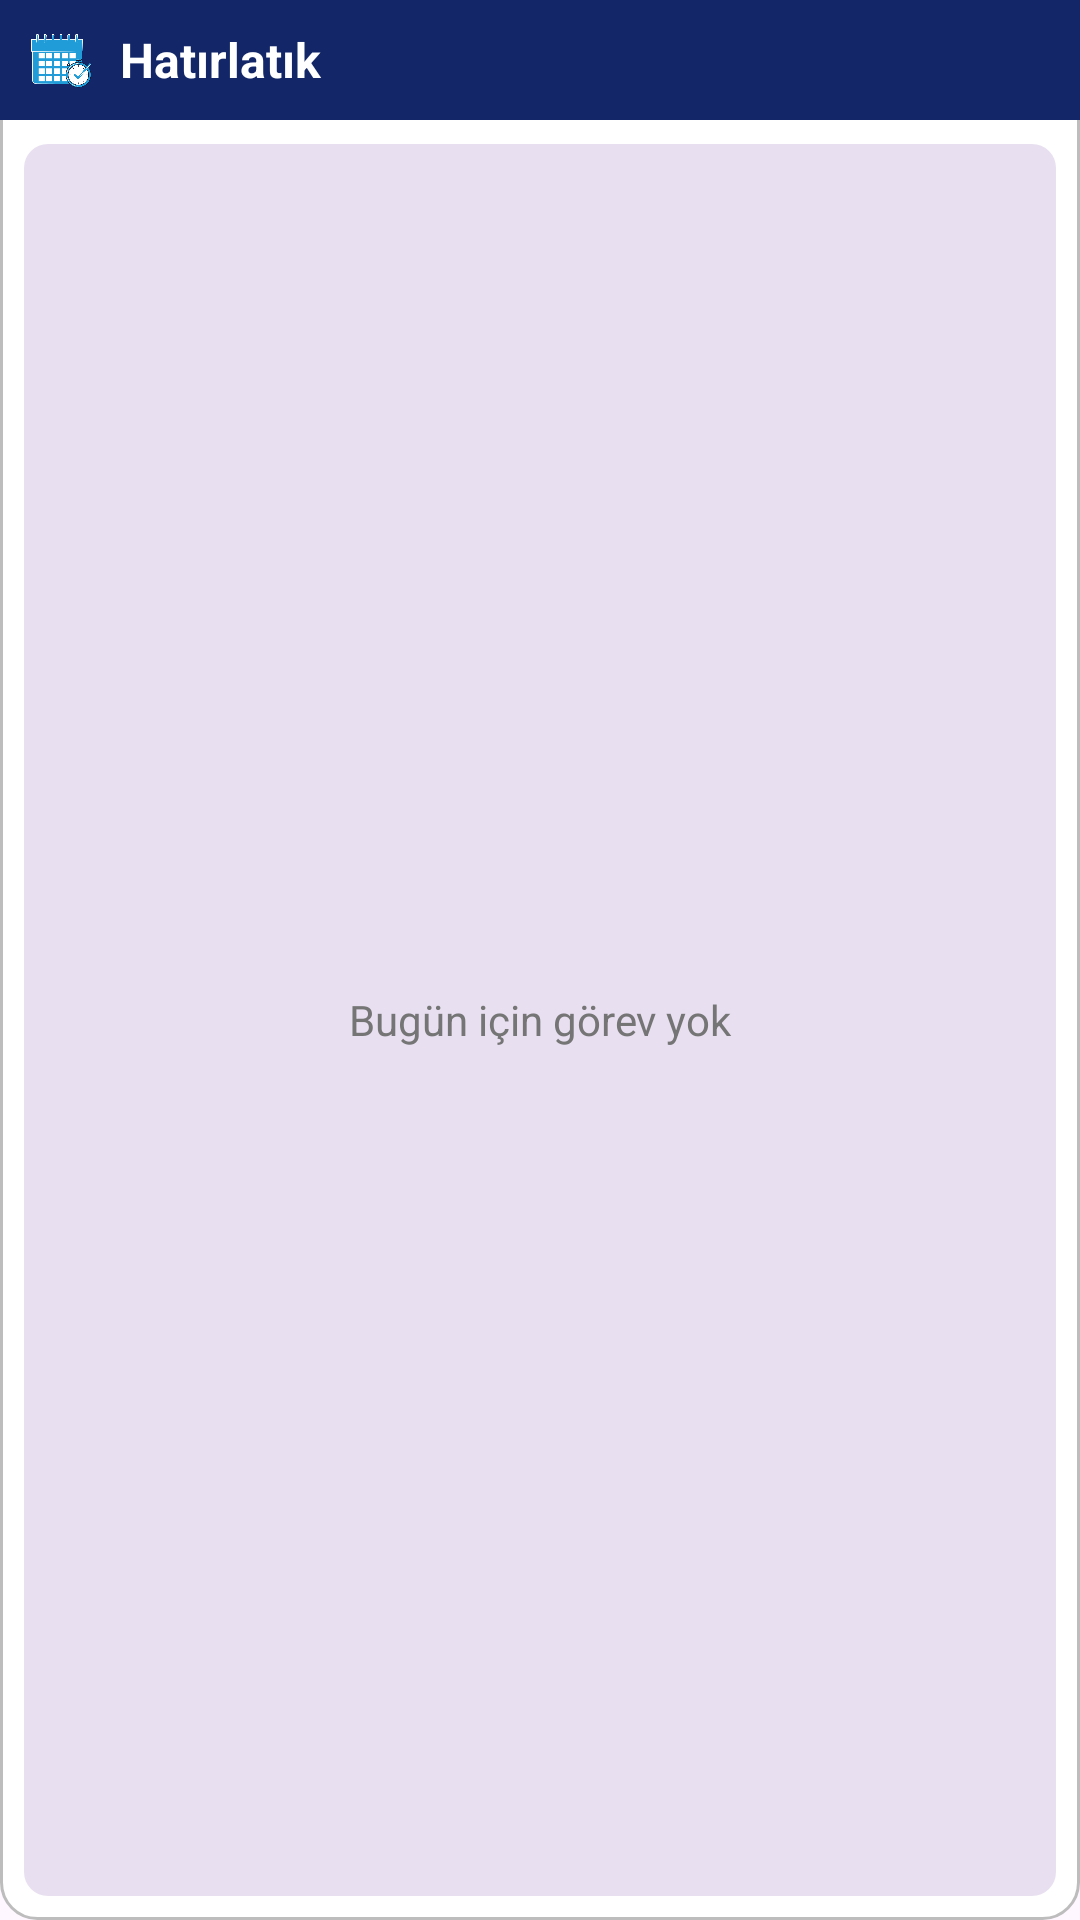

Produce the Android XML layout that renders to this screen, including the resource entries it uses.
<!-- AndroidManifest.xml: application theme Theme.Hatirlatik -->
<!-- res/layout/widget_task_list.xml -->
<?xml version="1.0" encoding="utf-8"?>
<LinearLayout xmlns:android="http://schemas.android.com/apk/res/android"
    xmlns:tools="http://schemas.android.com/tools"
    android:layout_width="match_parent"
    android:layout_height="match_parent"
    android:orientation="vertical"
    android:background="@drawable/widget_background">

    <LinearLayout
        android:id="@+id/widget_header"
        android:layout_width="match_parent"
        android:layout_height="wrap_content"
        android:orientation="horizontal"
        android:padding="8dp"
        android:gravity="center_vertical"
        android:background="@color/primary">

        <ImageView
            android:layout_width="24dp"
            android:layout_height="24dp"
            android:src="@drawable/hatirlatikb"
            android:contentDescription="@string/app_name" />

        <TextView
            android:layout_width="0dp"
            android:layout_height="wrap_content"
            android:layout_weight="1"
            android:text="@string/app_name"
            android:textColor="@color/white"
            android:textSize="16sp"
            android:textStyle="bold"
            android:layout_marginStart="8dp" />

        <TextView
            android:id="@+id/widget_date"
            android:layout_width="wrap_content"
            android:layout_height="wrap_content"
            android:textColor="@color/white"
            android:textSize="12sp"
            tools:text="24 Şubat 2024" />
    </LinearLayout>

    <FrameLayout
        android:layout_width="match_parent"
        android:layout_height="match_parent">

        <ListView
            android:id="@+id/widget_list_view"
            android:layout_width="match_parent"
            android:layout_height="match_parent"
            android:divider="@android:color/transparent"
            android:dividerHeight="4dp"
            android:padding="8dp" />

        <TextView
            android:id="@+id/empty_view"
            android:layout_width="match_parent"
            android:layout_height="match_parent"
            android:gravity="center"
            android:text="@string/no_tasks_today"
            android:textColor="@color/text_secondary"
            android:textSize="14sp"
            android:padding="16dp"
            android:background="@drawable/widget_task_background"
            android:layout_margin="8dp" />
    </FrameLayout>
</LinearLayout>
<!-- resources referenced by this layout -->
<resources>
  <color name="primary">#122668</color>
  <color name="text_secondary">#757575</color>
  <color name="white">#FFFFFFFF</color>
  <!-- drawable widget_background (drawable) -->
  <?xml version="1.0" encoding="utf-8"?>
  <shape xmlns:android="http://schemas.android.com/apk/res/android">
      <solid android:color="@color/white" />
      <corners android:radius="12dp" />
      <stroke
          android:width="1dp"
          android:color="@color/divider" />
  </shape>
  <!-- drawable widget_task_background (drawable) -->
  <?xml version="1.0" encoding="utf-8"?>
  <shape xmlns:android="http://schemas.android.com/apk/res/android">
      <solid android:color="@color/task_active_background" />
      <corners android:radius="8dp" />
  </shape>
  <string name="app_name">Hatırlatık</string>
  <string name="no_tasks_today">Bugün için görev yok</string>
  <color name="divider">#BDBDBD</color>
  <color name="task_active_background">#e8dff0</color>
  <color name="primary_dark">#0a1540</color>
  <color name="accent">#793d97</color>
  <color name="accent_dark">#521970</color>
  <color name="black">#FF000000</color>
  <color name="primary_text">#DE000000</color>
  <color name="secondary_text">#99000000</color>
  <style name="Widget.Hatirlatik.CardView" parent="Widget.MaterialComponents.CardView">
          <item name="cardElevation">2dp</item>
          <item name="cardCornerRadius">12dp</item>
          <item name="android:layout_marginLeft">8dp</item>
          <item name="android:layout_marginRight">8dp</item>
          <item name="android:layout_marginTop">4dp</item>
          <item name="android:layout_marginBottom">4dp</item>
          <item name="strokeWidth">0dp</item>
      </style>
  <style name="Widget.Hatirlatik.Button" parent="Widget.MaterialComponents.Button">
          <item name="android:textAllCaps">false</item>
          <item name="android:paddingStart">16dp</item>
          <item name="android:paddingEnd">16dp</item>
          <item name="cornerRadius">12dp</item>
          <item name="backgroundTint">@color/accent</item>
      </style>
  <style name="Widget.Hatirlatik.Toolbar" parent="Widget.MaterialComponents.Toolbar.Primary">
          <item name="titleTextAppearance">@style/TextAppearance.Hatirlatik.Toolbar.Title</item>
          <item name="android:elevation">0dp</item>
          <item name="android:background">@color/primary</item>
          <item name="actionMenuTextColor">@color/white</item>
          <item name="iconTint">@color/white</item>
          <item name="colorControlNormal">@color/white</item>
      </style>
  <style name="ThemeOverlay.Hatirlatik.BottomSheetDialog" parent="ThemeOverlay.MaterialComponents.BottomSheetDialog">
          <item name="bottomSheetStyle">@style/Widget.Hatirlatik.BottomSheet</item>
      </style>
  <style name="Widget.Hatirlatik.FloatingActionButton" parent="Widget.MaterialComponents.FloatingActionButton">
          <item name="backgroundTint">@color/accent</item>
          <item name="tint">@color/white</item>
          <item name="rippleColor">@color/accent_light</item>
          <item name="elevation">6dp</item>
      </style>
  <style name="TextAppearance.Hatirlatik.Toolbar.Title" parent="TextAppearance.MaterialComponents.Headline6">
          <item name="android:textColor">@color/white</item>
          <item name="android:fontFamily">sans-serif-medium</item>
      </style>
  <style name="Widget.Hatirlatik.BottomSheet" parent="Widget.MaterialComponents.BottomSheet">
          <item name="shapeAppearanceOverlay">@style/ShapeAppearance.Hatirlatik.LargeComponent</item>
      </style>
  <color name="accent_light">#a065be</color>
  <style name="ShapeAppearance.Hatirlatik.LargeComponent" parent="ShapeAppearance.MaterialComponents.LargeComponent">
          <item name="cornerFamily">rounded</item>
          <item name="cornerSize">16dp</item>
      </style>
</resources>
